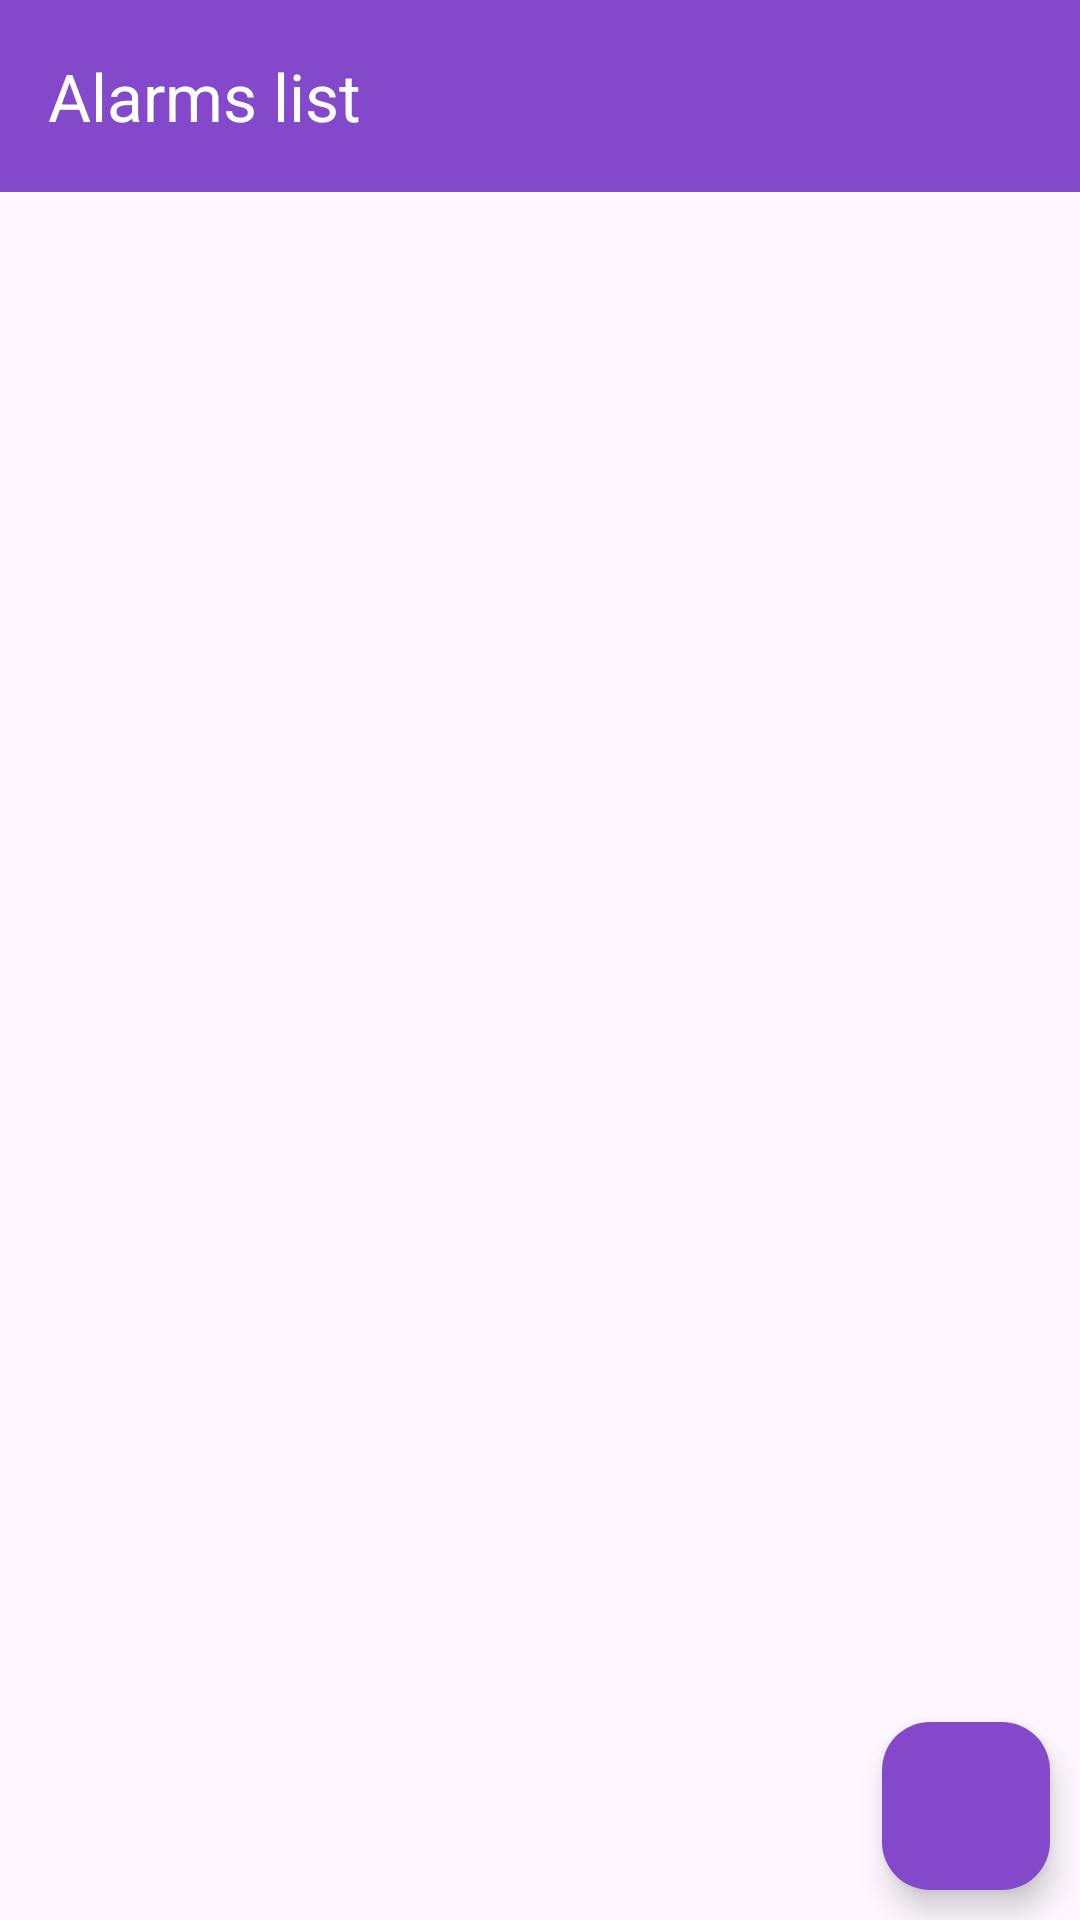

Here is an Android app screen rendered from its layout file. Give the layout XML and the strings, colors and styles it references.
<!-- AndroidManifest.xml: application theme Theme.InternshipTask3 -->
<!-- res/layout/activity_alarm.xml -->
<?xml version="1.0" encoding="utf-8"?>
<RelativeLayout xmlns:android="http://schemas.android.com/apk/res/android"
    xmlns:app="http://schemas.android.com/apk/res-auto"
    xmlns:tools="http://schemas.android.com/tools"
    android:layout_width="match_parent"
    android:layout_height="match_parent"
    tools:context=".taskmanagment.alarmmanager.AlarmsList">

    <com.google.android.material.appbar.MaterialToolbar
        android:layout_width="match_parent"
        android:layout_height="wrap_content"
        android:id="@+id/alarmlistToolbar"
        android:background="@color/purpleBtn"
        app:title="Alarms list"
        android:layout_alignParentTop="true"
        android:theme="@style/ThemeOverlay.AppCompat.Dark.ActionBar"/>

    <com.google.android.material.floatingactionbutton.FloatingActionButton
        android:layout_width="wrap_content"
        android:layout_height="wrap_content"
        android:id="@+id/addAlarm"
        android:layout_alignParentBottom="true"
        android:layout_alignParentRight="true"
        android:layout_marginBottom="10dp"
        android:backgroundTint="@color/purpleBtn"
        android:src="@drawable/baseline_add_24"
        android:layout_marginRight="10dp"
        />

    <androidx.recyclerview.widget.RecyclerView
        android:layout_width="match_parent"
        android:layout_height="match_parent"
        android:id="@+id/alarmList"
        android:layout_below="@+id/alarmlistToolbar"/>


</RelativeLayout>
<!-- resources referenced by this layout -->
<resources>
  <color name="purpleBtn">#8449CA</color>
  <style name="Theme.InternshipTask3" parent="Base.Theme.InternshipTask3" />
  <style name="Base.Theme.InternshipTask3" parent="Theme.Material3.DayNight.NoActionBar">
          
          
      </style>
</resources>
